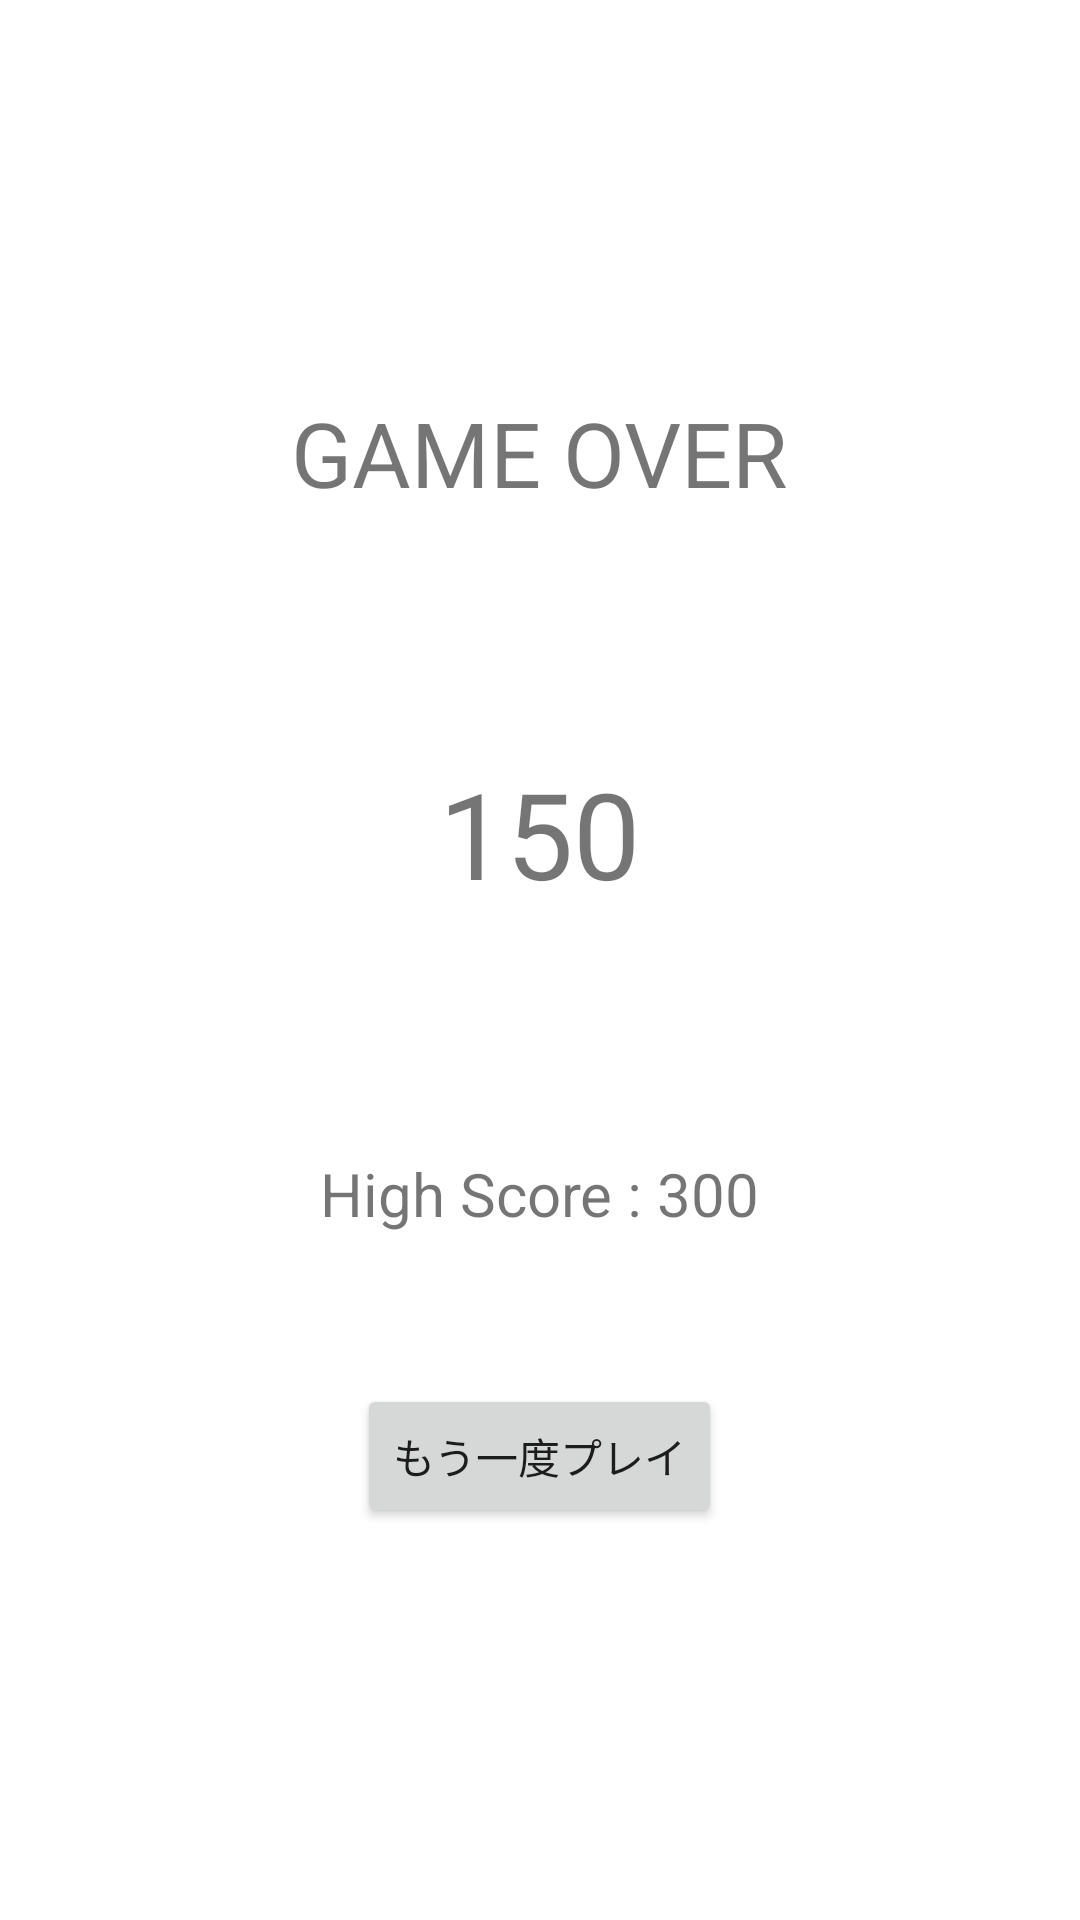

The Android layout XML behind this screen, and the referenced resources:
<!-- AndroidManifest.xml: application theme Theme.GameTraining -->
<!-- res/layout/activity_result.xml -->
<?xml version="1.0" encoding="utf-8"?>
<LinearLayout xmlns:android="http://schemas.android.com/apk/res/android"
    xmlns:app="http://schemas.android.com/apk/res-auto"
    xmlns:tools="http://schemas.android.com/tools"
    android:layout_width="match_parent"
    android:layout_height="match_parent"
    tools:context=".ResultActivity"
    android:orientation="vertical"
    android:gravity="center">

    <TextView
        android:layout_width="wrap_content"
        android:layout_height="wrap_content"
        android:text="GAME OVER"
        android:textSize="30sp" />

    <TextView
        android:id="@+id/scoreLabel"
        android:layout_width="wrap_content"
        android:layout_height="wrap_content"
        android:text="150"
        android:textSize="40sp"
        android:layout_marginTop="80dp" />

    <TextView
        android:id="@+id/highSoreLabel"
        android:layout_width="wrap_content"
        android:layout_height="wrap_content"
        android:text="High Score : 300"
        android:textSize="20sp"
        android:layout_marginTop="80dp" />

    <Button
        android:layout_width="wrap_content"
        android:layout_height="wrap_content"
        android:text="もう一度プレイ"
        android:layout_marginTop="50dp"
        android:onClick="tryAgain" />


</LinearLayout>
<!-- resources referenced by this layout -->
<resources>
  <style name="Theme.GameTraining" parent="Theme.MaterialComponents.DayNight.NoActionBar">
          
          <item name="colorPrimary">@color/purple_500</item>
          <item name="colorPrimaryVariant">@color/purple_700</item>
          <item name="colorOnPrimary">@color/white</item>
          
          <item name="colorSecondary">@color/teal_200</item>
          <item name="colorSecondaryVariant">@color/teal_700</item>
          <item name="colorOnSecondary">@color/black</item>
          
          <item name="android:statusBarColor" tools:targetApi="l">?attr/colorPrimaryVariant</item>
          
      </style>
  <!-- not gathered from this repository: default colours our renderer supplied (Android Studio template values) -->
  <color name="purple_500">#FF6200EE</color>
  <color name="purple_700">#FF3700B3</color>
  <color name="teal_200">#FF03DAC5</color>
  <color name="teal_700">#FF018786</color>
  <color name="black">#FF000000</color>
  <color name="white">#FFFFFFFF</color>
</resources>
